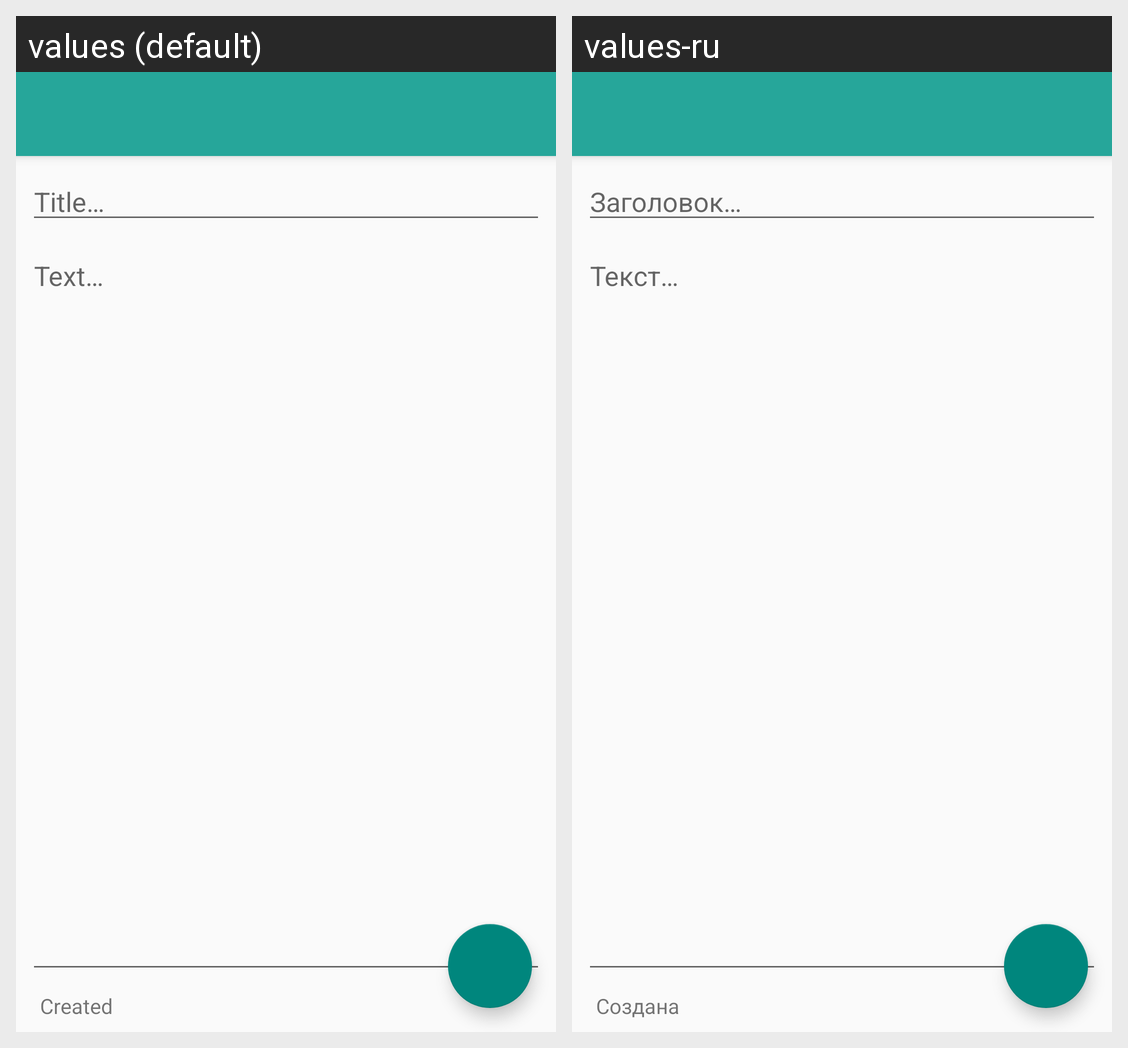

For this localized Android screen grid, give each drawn string resource with its value in every locale shown.
Android screen res/layout/activity_note_add.xml rendered under 2 locales, left to right: values (default), values-ru. Device: Nexus 5 (rendered at 1080×1920; each locale shown at half size, 540×960, under a caption strip naming it); theme AppThemeLight.
Strings drawn on this screen, with the default value and each locale's value (text and hints the layout hard-codes, and strings that could not be matched under every locale, appear in the picture but are not listed):

edit_note_title
  values: Title…
  values-ru: Заголовок…

edit_note_text
  values: Text…
  values-ru: Текст…

txt_created
  values: Created
  values-ru: Создана
